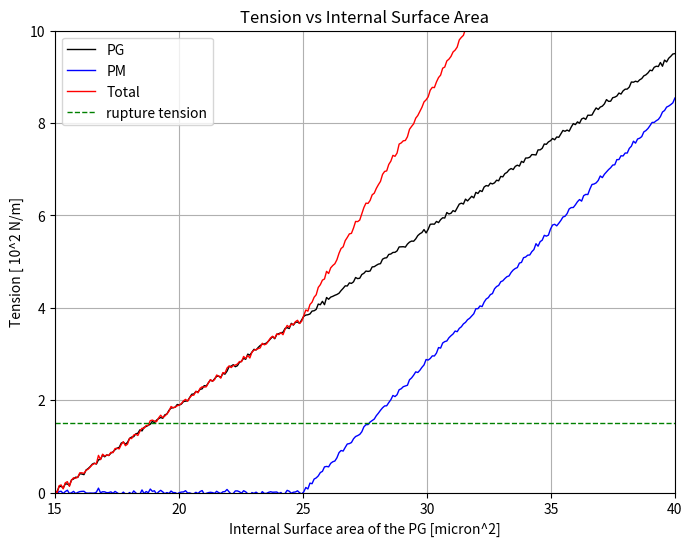

Recreate this plot in Python.
import numpy as np
import matplotlib.pyplot as plt
import math

# User variables:
pm_angle_deg = 80       # PM curve's takeoff angle in degrees
noise_amplitude = 0.03    # Adjust this value for more or less "wobble"
scale_factor = 10         # Scaling factor for PM curve

# Compute effective slope for PM (after x = 20 micron²)
pm_slope = math.tan(math.radians(pm_angle_deg)) / scale_factor

# Define the x-axis range (15 to 40 micron²)
x_min = 15
x_max = 40
x_values = np.linspace(x_min, x_max, 300)

# -------------------------
# PM Curve Definition:
# -------------------------
# For x < 20, PM = 0.
# For x >= 20, PM = pm_slope * (x - 20)
x_takeoff = 25
pm_y_values = np.where(x_values < x_takeoff, 0, pm_slope * (x_values - x_takeoff))
pm_y_noisy = pm_y_values + np.random.normal(0, noise_amplitude, pm_y_values.shape)

# -------------------------
# PG Curve Definition:
# -------------------------
# PG is defined as a linear function from (15,0) to (40,2)
pg_start = 0
pg_end = 9.5
pg_slope = (pg_end - pg_start) / (x_max - x_min)  # slope = (2-0)/(40-15) = 2/25 = 0.08
pg_y_values = pg_start + pg_slope * (x_values - x_min)
pg_y_noisy = pg_y_values + np.random.normal(0, noise_amplitude, pg_y_values.shape)

# -------------------------
# Total Curve Definition:
# -------------------------
# Total is the sum of the noisy PG and PM curves at each x
total_y_noisy = pg_y_noisy + pm_y_noisy

# -------------------------
# Plotting:
# -------------------------
plt.figure(figsize=(8,6))
plt.plot(x_values, pg_y_noisy, label="PG", color="black", linewidth=1)
plt.plot(x_values, pm_y_noisy, label="PM", color="blue", linewidth=1)
plt.plot(x_values, total_y_noisy, label="Total", color="red", linewidth=1)
plt.axhline(y=1.5, color="green", linestyle="--", linewidth=1, label="rupture tension")

plt.xlabel("Internal Surface area of the PG [micron^2]")
plt.ylabel("Tension [ 10^2 N/m]")
plt.title("Tension vs Internal Surface Area")
plt.xlim(x_min, x_max)
plt.ylim(0, 10)
plt.legend()
plt.grid(True)
plt.show()
